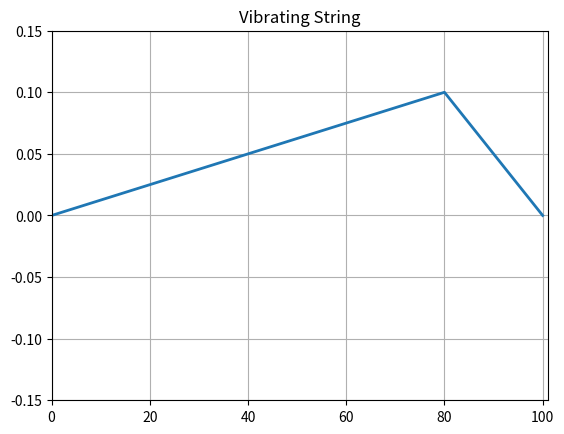

The script that saved this image:
""" From "COMPUTATIONAL PHYSICS" & "COMPUTER PROBLEMS in PHYSICS"
[redacted]
[redacted]
[redacted]
    Please respect copyright & acknowledge our work."""
    
# EqStringAnimateMat.py:  Animated leapfrog solution Vibrating string using MatPlotLib

from numpy import *
import numpy as np, matplotlib.pyplot as plt, matplotlib.animation as animation

rho = 0.01;   ten = 40.; c = sqrt(ten/rho)               # density, tension 
c1 = c;       ratio =  c*c/(c1*c1)                       # CFL criterium = 1
xi = np.zeros((101,3), float)                            # Declaration 
k = range(0,101)

def Initialize():                                       # Initial conditions
   for i in range(0, 81):    xi[i, 0] = 0.00125*i         
   for i in range (81, 101): xi[i, 0] = 0.1 - 0.005*(i - 80)                  # second part of string
 
def animate(num):                                
    for i in range(1, 100):              
       xi[i,2] = 2.*xi[i,1]-xi[i,0]+ratio*(xi[i+1,1]+xi[i-1,1]-2*xi[i,1])
    line.set_data(k,xi[k,2])                                # Data to plot ,x,y           
    for m in range (0,101):                                
       xi[m, 0] = xi[m, 1]                                    # Recycle array 
       xi[m, 1] = xi[m, 2]
    return line        
         
Initialize()                                             # Plot initial string   
fig = plt.figure()                            
ax = fig.add_subplot(111, autoscale_on=False, xlim=(0, 101), ylim=(-0.15, 0.15))
ax.grid()                                                        # Plot  grid
plt.title("Vibrating String")
line, = ax.plot(k, xi[k,0], lw=2)                 
for i in range(1,100): 
    xi[i,1] = xi[i,0] + 0.5*ratio*(xi[i+1,0] + xi[i-1,0] -2*xi[i,0])  
ani = animation.FuncAnimation(fig, animate,1)             # Dummy argument: 1       
plt.show()             
print("finished")
